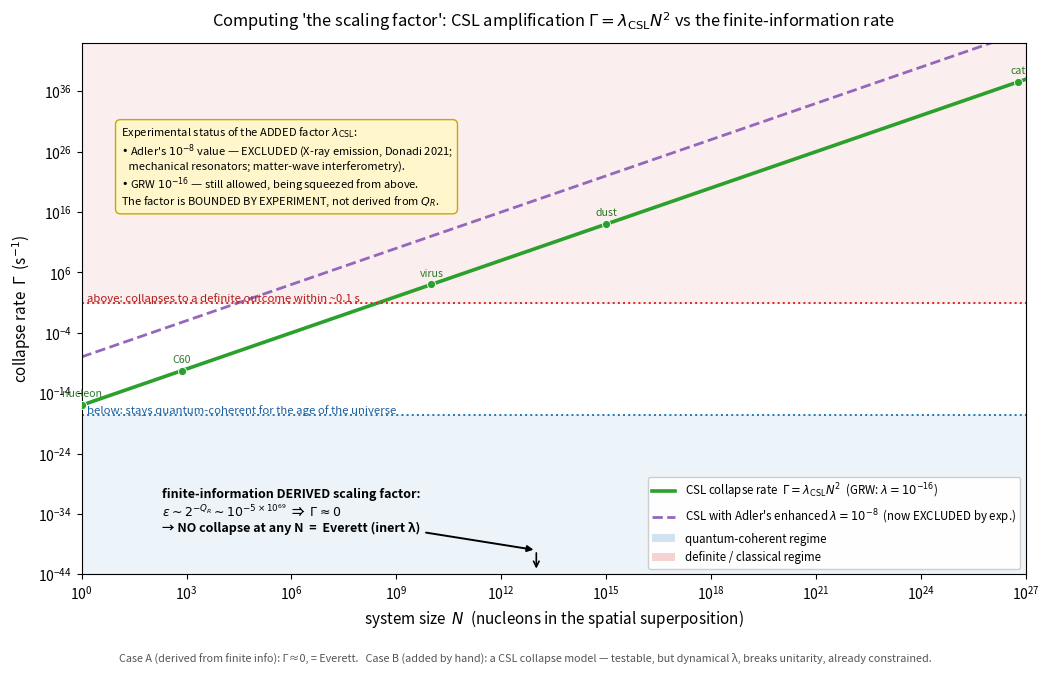

The script that saved this image: (Note: this script raises an exception after producing the figure.)
#!/usr/bin/env python3
"""
Compute "the scaling factor" — the two readings, side by side, against experiment.

The idea "maybe λ's effect is just a scaling factor we add" splits into two cases (see the previous
analysis). This script COMPUTES both, concretely:

  CASE A — scaling factor DERIVED from finite information (Q_R).
    If amplitudes are physically resolved to ~Q_R bits, the smallest physical amplitude is ε ~ 2^(-Q_R),
    so Born probabilities can deviate by at most ~ε. Q_R = A/4ℓ_P² is astronomically large even for a
    lab, so ε is ~10^(-10^70): a real scaling factor, but its VALUE is pinned by physics to be
    unobservably small. Not a free knob. (This is the same off-chart verdict, now as a number.)

  CASE B — scaling factor ADDED as a free dynamical rate = a COLLAPSE MODEL (GRW / CSL).
    Standard QM + a single-nucleon collapse rate λ_CSL, AMPLIFIED by system size: the collapse rate of a
    spatial superposition of N nucleons (rigid, separation > r_C) is Γ ≈ λ_CSL · N². That N² is the
    scaling factor that makes micro-superpositions survive and macro ones collapse. It IS testable — and
    is being actively constrained. But it makes λ DYNAMICAL and breaks Φ's exact unitarity: a different
    ontology from inert-λ QIQT-H, and the parameter is bounded by experiment, not derived from Q_R.

Output: the computed numbers (Parts 1–2) and a chart Γ(N) (Part 3) showing the CSL benchmark lines, the
"stay quantum" / "be definite" thresholds, the experimental status, and where the finite-information
derived rate sits (off the bottom). Needs numpy + matplotlib.
"""
import numpy as np
import matplotlib
matplotlib.use("Agg")
import matplotlib.pyplot as plt
from matplotlib.patches import Patch

HBAR = 1.054571817e-34
C    = 2.99792458e8
G    = 6.674e-11
LP   = 1.616255e-35           # Planck length (m)
LP2  = LP*LP
LN2  = np.log(2.0)
AGE_UNIVERSE = 4.35e17        # s
PERCEPT = 0.1                 # s  (a "definite macroscopic outcome" timescale)

# ======================================================================
#  CASE A — the scaling factor DERIVED from finite information
# ======================================================================
def run_caseA():
    print("=" * 86)
    print("CASE A — scaling factor DERIVED from finite information:  ε ~ 2^(-Q_R),  Q_R = A/4ℓ_P²")
    print("=" * 86)
    print("  {:<22}{:<16}{:<20}{}".format("region", "radius R (m)", "Q_R (bits)", "ε = 2^(-Q_R)  (amplitude floor)"))
    print("  " + "-" * 82)
    for R, lbl in [(1e-9, "atom-scale (1 nm)"), (1.0, "lab (1 m)"),
                   (6.4e6, "Earth"), (8.8e26, "observable universe")]:
        A = 4*np.pi*R*R
        QR_nats = A/(4*LP2)
        QR_bits = QR_nats/LN2
        log10_eps = -QR_bits*np.log10(2.0)      # log10(ε)
        print("  {:<22}{:<16.2e}{:<20.2e}{}".format(lbl, R, QR_bits, f"10^({log10_eps:.1e})"))
    print("""
  The derived scaling factor exists but is pinned to ~10^(-5x10^69) already at 1 metre — it can never
  reach a real amplitude. So 'finite-information' as a scaling factor gives EXACTLY zero observable
  effect on any accessible scale: this is the off-chart verdict, now as a computed number. = Everett.""")

# ======================================================================
#  CASE B — the scaling factor ADDED: CSL collapse rate Γ ≈ λ_CSL · N²
# ======================================================================
LAMBDA_GRW   = 1e-16          # s^-1, original GRW/CSL single-nucleon rate
LAMBDA_ADLER = 1e-8           # s^-1, Adler's enhanced value (perception-scale)

def gamma(N, lam):            # rigid-body CSL amplification (separation > r_C)
    return lam * N**2

def run_caseB():
    print("\n" + "=" * 86)
    print("CASE B — scaling factor ADDED (collapse model):  Γ ≈ λ_CSL · N²   (N = nucleons in the superposition)")
    print("  Benchmarks: GRW λ=1e-16 s^-1 ; Adler (enhanced) λ=1e-8 s^-1.  Collapse time τ = 1/Γ.")
    print("=" * 86)
    print("  {:<26}{:<14}{:<20}{}".format("system", "N (nucleons)", "Γ_GRW (s^-1)", "τ_GRW = 1/Γ"))
    print("  " + "-" * 80)
    systems = [("single nucleon", 1), ("fullerene C60", 720), ("interferometry macromol.", 1e6),
               ("large virus", 1e10), ("dust grain (~ng)", 1e15), ("housefly (~10 mg)", 6e21),
               ("cat (~1 kg)", 6e26)]
    for lbl, N in systems:
        g = gamma(N, LAMBDA_GRW)
        tau = 1.0/g
        if tau > AGE_UNIVERSE:
            tdesc = f"{tau:.1e} s  (> age of universe — never)"
        elif tau > PERCEPT:
            tdesc = f"{tau:.1e} s"
        else:
            tdesc = f"{tau:.1e} s  (instant — definite)"
        print("  {:<26}{:<14}{:<20}{}".format(lbl, f"{N:.0e}".replace('e+0','e'), f"{g:.1e}", tdesc))
    # the macro-definite boundary at the GRW value
    N_def = np.sqrt(1.0/(PERCEPT*LAMBDA_GRW))          # Γ = 1/percept = 10 s^-1
    tau_nucleon = 1.0/gamma(1, LAMBDA_GRW)
    print(f"""
  At the GRW scaling factor a single nucleon localizes only once per ~{tau_nucleon:.0e} s (~{tau_nucleon/3.15e7:.0e} yr)
  — negligible for any experiment, so micro-superpositions stay coherent in practice; but objects with
  N > ~{N_def:.0e} nucleons collapse within ~0.1 s (a definite outcome). The N² amplification IS the
  scaling factor that bridges the two regimes — ~17 orders of N from micro-survival to macro-collapse.""")
    return systems

# ======================================================================
#  CASE B chart — Γ(N) with thresholds, benchmarks, bounds, and the finite-info rate off the bottom
# ======================================================================
def run_chart(systems):
    print("\n" + "=" * 86)
    print("CHART — the scaling factor in action:  collapse rate Γ vs system size N")
    print("=" * 86)
    N = np.logspace(0, 27, 600)
    G_grw = gamma(N, LAMBDA_GRW)
    G_adl = gamma(N, LAMBDA_ADLER)
    Gamma_never   = 1.0/AGE_UNIVERSE     # below: never collapses in cosmic time
    Gamma_percept = 1.0/PERCEPT          # above: definite within perception

    fig, ax = plt.subplots(figsize=(10.6, 6.7))
    ax.set_xscale("log"); ax.set_yscale("log")

    # regime shading
    ax.axhspan(1e-45, Gamma_never, color="#1f77b4", alpha=0.08)     # quantum-coherent
    ax.axhspan(Gamma_percept, 1e45, color="#d62728", alpha=0.08)    # definite/classical

    # CSL benchmark lines
    ax.plot(N, G_grw, color="#2ca02c", lw=2.6, label="CSL collapse rate  $\\Gamma=\\lambda_{\\rm CSL}N^2$  (GRW: $\\lambda=10^{-16}$)")
    ax.plot(N, G_adl, color="#9467bd", lw=2.0, ls="--", label="CSL with Adler's enhanced $\\lambda=10^{-8}$  (now EXCLUDED by exp.)")

    # threshold lines
    ax.axhline(Gamma_never, color="#1f77b4", ls=":", lw=1.4)
    ax.axhline(Gamma_percept, color="#d62728", ls=":", lw=1.4)
    ax.text(1.4, Gamma_never*1.5, "below: stays quantum-coherent for the age of the universe",
            fontsize=8.2, color="#1f5fa0")
    ax.text(1.4, Gamma_percept*1.6, "above: collapses to a definite outcome within ~0.1 s",
            fontsize=8.2, color="#b01d1d")

    # a few system markers on the GRW line
    for lbl, n in [("nucleon", 1), ("C60", 720), ("virus", 1e10), ("dust", 1e15), ("cat", 6e26)]:
        ax.scatter([n], [gamma(n, LAMBDA_GRW)], color="#2ca02c", s=34, zorder=6, ec="white", lw=0.6)
        ax.annotate(lbl, xy=(n, gamma(n, LAMBDA_GRW)), xytext=(0, 6),
                    textcoords="offset points", fontsize=7.6, ha="center", color="#2c7a2c")

    # the finite-information DERIVED rate: off the bottom
    ax.annotate("finite-information DERIVED scaling factor:\n"
                "$\\varepsilon\\sim2^{-Q_R}\\sim10^{-5\\times10^{69}}$  ⇒  $\\Gamma\\approx0$\n"
                "→ NO collapse at any N  =  Everett (inert λ)",
                xy=(1e13, 1e-40), xytext=(2e2, 1e-37),
                fontsize=9, ha="left", color="black", fontweight="bold",
                arrowprops=dict(arrowstyle="-|>", color="black", lw=1.4))
    ax.annotate("", xy=(1e13, 3e-44), xytext=(1e13, 1e-40),
                arrowprops=dict(arrowstyle="->", color="black", lw=1.2))

    # experimental-status box
    ax.text(1.3e1, 3e30,
            "Experimental status of the ADDED factor $\\lambda_{\\rm CSL}$:\n"
            "• Adler's $10^{-8}$ value — EXCLUDED (X-ray emission, Donadi 2021;\n"
            "   mechanical resonators; matter-wave interferometry).\n"
            "• GRW $10^{-16}$ — still allowed, being squeezed from above.\n"
            "The factor is BOUNDED BY EXPERIMENT, not derived from $Q_R$.",
            fontsize=8.0, ha="left", va="top",
            bbox=dict(boxstyle="round,pad=0.45", fc="#fff6cc", ec="#caa700", lw=1.0))

    ax.set_xlabel("system size  $N$  (nucleons in the spatial superposition)", fontsize=11)
    ax.set_ylabel("collapse rate  $\\Gamma$  (s$^{-1}$)", fontsize=11)
    ax.set_title("Computing 'the scaling factor': CSL amplification $\\Gamma=\\lambda_{\\rm CSL}N^2$ vs the finite-information rate",
                 fontsize=11.8, pad=12)
    ax.set_xlim(1, 1e27); ax.set_ylim(1e-44, 1e44)
    handles, labels = ax.get_legend_handles_labels()
    handles += [Patch(facecolor="#1f77b4", alpha=0.2, label="quantum-coherent regime"),
                Patch(facecolor="#d62728", alpha=0.2, label="definite / classical regime")]
    ax.legend(handles=handles, fontsize=8.3, loc="lower right", framealpha=0.96)

    fig.text(0.5, 0.004,
             "Case A (derived from finite info): Γ≈0, = Everett.   Case B (added by hand): a CSL collapse model — "
             "testable, but dynamical λ, breaks unitarity, already constrained.",
             ha="center", fontsize=7.8, style="italic", color="#555")
    fig.tight_layout(rect=(0, 0.03, 1, 1))
    out = "build/collapse_scaling_factor.png"
    fig.savefig(out, dpi=140)
    print(f"  chart written: {out}")

# ======================================================================
#  VERDICT
# ======================================================================
def run_verdict():
    print("\n" + "=" * 86)
    print("VERDICT — what 'the scaling factor' actually is")
    print("=" * 86)
    print("""  Computed, both readings:

   • DERIVED from finite information: ε ~ 2^(-Q_R) ~ 10^(-5x10^69) already at 1 metre ⇒ Γ ≈ 0, no
     collapse at any size. The scaling factor is REAL but its value is PINNED by Q_R to be unobservable.
     This is the inert-λ thesis: = Everett. No free knob, no prediction.

   • ADDED by hand (a collapse model): Γ = λ_CSL·N². The N² amplification IS exactly 'the scaling
     factor' that makes micro-superpositions survive and macro ones collapse — and it WORKS as physics
     (it is the GRW/CSL mechanism). But: (i) λ_CSL is a FREE parameter, not derived from Q_R; (ii) it
     makes λ DYNAMICAL and breaks Φ's exact unitarity (a different ontology); (iii) it is already
     BOUNDED BY EXPERIMENT — Adler's 10^-8 is excluded, the GRW 10^-16 window is shrinking.

  SO: you can compute a scaling factor that gives predictive power — but only the ADDED CSL one does,
  and it is no longer QIQT-H's inert λ; it is a dynamical collapse theory with an experimentally
  constrained parameter. The factor finite information actually DERIVES is ~10^(-10^70): a rigorous zero.
  There is no scaling factor that is both derived-from-finiteness AND large enough to see.""")

def main():
    run_caseA()
    systems = run_caseB()
    run_chart(systems)
    run_verdict()

if __name__ == "__main__":
    main()
